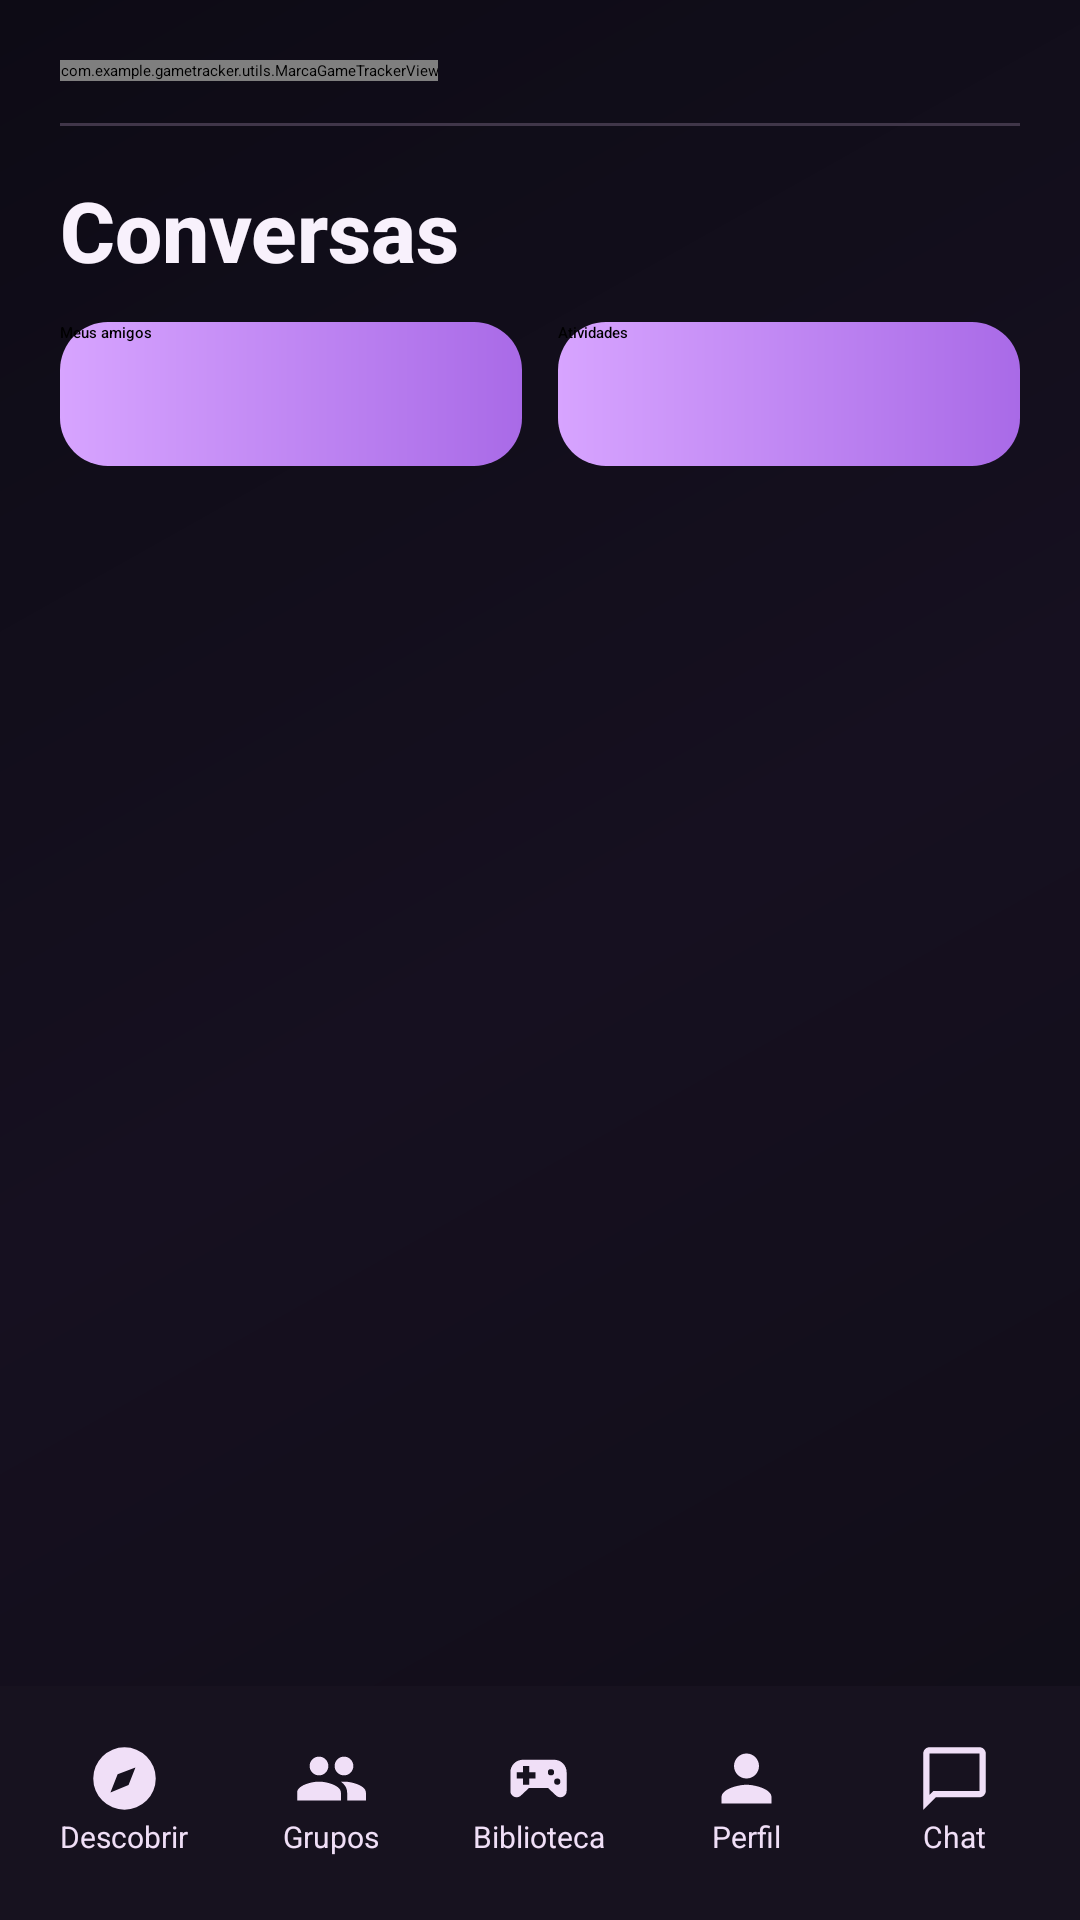

This screen was rendered from an Android layout file. Write that file and the resources it references.
<!-- AndroidManifest.xml: application theme Theme.GameTracker -->
<!-- res/layout/activity_chats.xml -->
<?xml version='1.0' encoding='utf-8'?>
<LinearLayout xmlns:android="http://schemas.android.com/apk/res/android" android:layout_width="match_parent" android:layout_height="match_parent" android:background="@drawable/bg_tela_gametracker" android:orientation="vertical">

    <LinearLayout android:layout_width="match_parent" android:layout_height="0dp" android:layout_weight="1" android:orientation="vertical" android:paddingStart="20dp" android:paddingTop="20dp" android:paddingEnd="20dp" android:paddingBottom="8dp">

        <include layout="@layout/gt_brand_header" /><TextView android:id="@+id/textoTituloConversas" android:layout_width="match_parent" android:layout_height="wrap_content" android:layout_marginBottom="12dp" android:text="@string/chats_titulo" android:textColor="@color/texto" android:textSize="28sp" android:textStyle="bold" android:fontFamily="sans-serif-medium" />

        <LinearLayout android:layout_width="match_parent" android:layout_height="wrap_content" android:orientation="horizontal" android:layout_marginBottom="12dp">
            <Button android:id="@+id/botaoAmigosConversas" android:layout_width="0dp" android:layout_height="48dp" android:layout_weight="1" android:layout_marginEnd="6dp" android:background="@drawable/bg_botao_principal" android:backgroundTint="@null" android:text="Meus amigos" android:textAllCaps="false" android:textColor="@color/black" android:fontFamily="sans-serif-medium" />
            <Button android:id="@+id/botaoNotificacoesConversas" android:layout_width="0dp" android:layout_height="48dp" android:layout_weight="1" android:layout_marginStart="6dp" android:background="@drawable/bg_botao_principal" android:backgroundTint="@null" android:text="Atividades" android:textAllCaps="false" android:textColor="@color/black" android:fontFamily="sans-serif-medium" />
        </LinearLayout>

        <EditText android:id="@+id/pesquisaConversas" style="@style/CampoTexto" android:hint="Buscar amigos..." android:layout_marginBottom="12dp" android:inputType="text" />

        <ScrollView android:layout_width="match_parent" android:layout_height="0dp" android:layout_weight="1">
        <LinearLayout android:id="@+id/listaConversas" android:layout_width="match_parent" android:layout_height="wrap_content" android:orientation="vertical" />
        </ScrollView>
    </LinearLayout>

    <include layout="@layout/bottom_navigation" />
</LinearLayout>
<!-- res/layout/gt_brand_header.xml (included above) -->
<?xml version="1.0" encoding="utf-8"?>
<LinearLayout xmlns:android="http://schemas.android.com/apk/res/android"
    android:layout_width="match_parent" android:layout_height="wrap_content"
    android:orientation="vertical" android:paddingBottom="16dp">
    <com.example.gametracker.utils.MarcaGameTrackerView android:layout_width="wrap_content" android:layout_height="wrap_content"
        android:text="GameTracker" android:textColor="@color/destaque"
        android:fontFamily="sans-serif-black" android:letterSpacing="-0.035"
        android:textSize="28sp" android:textStyle="bold"/>
    <View android:layout_width="match_parent" android:layout_height="1dp"
        android:layout_marginTop="14dp" android:background="@color/borda"/>
</LinearLayout>
<!-- res/layout/bottom_navigation.xml (included above) -->
<?xml version="1.0" encoding="utf-8"?>
<LinearLayout xmlns:android="http://schemas.android.com/apk/res/android" android:id="@+id/bottomNavigation"
    android:layout_width="match_parent" android:layout_height="78dp" android:background="@color/nav_fundo"
    android:gravity="center_vertical" android:orientation="horizontal" android:paddingStart="7dp"
    android:paddingEnd="7dp" android:paddingTop="7dp" android:paddingBottom="9dp" android:elevation="8dp">
    <LinearLayout android:id="@+id/navDescobrir" android:layout_width="0dp" android:layout_height="61dp" android:layout_weight="1" android:gravity="center" android:orientation="vertical" android:background="@drawable/bg_nav_inativo" android:layout_marginHorizontal="2dp" android:clickable="true" android:focusable="true">
        <ImageView android:layout_width="25dp" android:layout_height="25dp" android:src="@drawable/ic_gt_compass" android:tint="@color/nav_texto_inativo" android:contentDescription="Ícone de navegação"/>
        <TextView android:layout_width="wrap_content" android:layout_height="wrap_content" android:text="@string/nav_descobrir" android:textColor="@color/nav_texto_inativo" android:textSize="10sp" android:maxLines="1" android:ellipsize="end"/>
    </LinearLayout>
    <LinearLayout android:id="@+id/navGrupos" android:layout_width="0dp" android:layout_height="61dp" android:layout_weight="1" android:gravity="center" android:orientation="vertical" android:background="@drawable/bg_nav_inativo" android:layout_marginHorizontal="2dp" android:clickable="true" android:focusable="true">
        <ImageView android:layout_width="25dp" android:layout_height="25dp" android:src="@drawable/ic_gt_groups" android:tint="@color/nav_texto_inativo" android:contentDescription="Ícone de navegação"/>
        <TextView android:layout_width="wrap_content" android:layout_height="wrap_content" android:text="@string/nav_grupos" android:textColor="@color/nav_texto_inativo" android:textSize="10sp" android:maxLines="1" android:ellipsize="end"/>
    </LinearLayout>
    <LinearLayout android:id="@+id/navBiblioteca" android:layout_width="0dp" android:layout_height="61dp" android:layout_weight="1" android:gravity="center" android:orientation="vertical" android:background="@drawable/bg_nav_inativo" android:layout_marginHorizontal="2dp" android:clickable="true" android:focusable="true">
        <ImageView android:layout_width="25dp" android:layout_height="25dp" android:src="@drawable/ic_gt_gamepad" android:tint="@color/nav_texto_inativo" android:contentDescription="Ícone de navegação"/>
        <TextView android:layout_width="wrap_content" android:layout_height="wrap_content" android:text="@string/nav_biblioteca" android:textColor="@color/nav_texto_inativo" android:textSize="10sp" android:maxLines="1" android:ellipsize="end"/>
    </LinearLayout>
    <LinearLayout android:id="@+id/navPerfil" android:layout_width="0dp" android:layout_height="61dp" android:layout_weight="1" android:gravity="center" android:orientation="vertical" android:background="@drawable/bg_nav_inativo" android:layout_marginHorizontal="2dp" android:clickable="true" android:focusable="true">
        <ImageView android:layout_width="25dp" android:layout_height="25dp" android:src="@drawable/ic_gt_user" android:tint="@color/nav_texto_inativo" android:contentDescription="Ícone de navegação"/>
        <TextView android:layout_width="wrap_content" android:layout_height="wrap_content" android:text="@string/nav_perfil" android:textColor="@color/nav_texto_inativo" android:textSize="10sp" android:maxLines="1" android:ellipsize="end"/>
    </LinearLayout>
    <LinearLayout android:id="@+id/navChat" android:layout_width="0dp" android:layout_height="61dp" android:layout_weight="1" android:gravity="center" android:orientation="vertical" android:background="@drawable/bg_nav_inativo" android:layout_marginHorizontal="2dp" android:clickable="true" android:focusable="true">
        <ImageView android:layout_width="25dp" android:layout_height="25dp" android:src="@drawable/ic_gt_chat" android:tint="@color/nav_texto_inativo" android:contentDescription="Ícone de navegação"/>
        <TextView android:layout_width="wrap_content" android:layout_height="wrap_content" android:text="@string/nav_chat" android:textColor="@color/nav_texto_inativo" android:textSize="10sp" android:maxLines="1" android:ellipsize="end"/>
    </LinearLayout>
</LinearLayout>
<!-- resources referenced by this layout -->
<resources>
  <color name="black">#FF000000</color>
  <color name="borda">#FF403649</color>
  <color name="destaque">#FFC491F8</color>
  <color name="nav_fundo">#FF17121F</color>
  <color name="nav_texto_inativo">#FFF0DFF7</color>
  <color name="texto">#FFF8F1FC</color>
  <!-- drawable bg_botao_principal (drawable) -->
  <?xml version="1.0" encoding="utf-8"?>
  <ripple xmlns:android="http://schemas.android.com/apk/res/android" android:color="@color/ripple_dark"><item><shape><gradient android:startColor="#D7A4FF" android:endColor="#A96AE7" android:angle="0"/><corners android:radius="16dp"/></shape></item></ripple>
  <!-- drawable bg_nav_inativo (drawable) -->
  <?xml version="1.0" encoding="utf-8"?>
  <ripple xmlns:android="http://schemas.android.com/apk/res/android" android:color="@color/ripple_light"><item><shape><solid android:color="#0017121F"/><corners android:radius="16dp"/></shape></item></ripple>
  <!-- drawable bg_tela_gametracker (drawable) -->
  <?xml version="1.0" encoding="utf-8"?>
  <shape xmlns:android="http://schemas.android.com/apk/res/android"><gradient android:angle="135" android:startColor="#100D17" android:centerColor="#161020" android:endColor="#0D0B15" /></shape>
  <!-- drawable ic_gt_chat (drawable) -->
  <?xml version="1.0" encoding="utf-8"?>
  <vector xmlns:android="http://schemas.android.com/apk/res/android" android:width="24dp" android:height="24dp" android:viewportWidth="24" android:viewportHeight="24"><path android:fillColor="#FFFFFFFF" android:pathData="M20,2H4C2.9,2 2,2.9 2,4v18l4,-4h14c1.1,0 2,-0.9 2,-2V4c0,-1.1 -0.9,-2 -2,-2zM20,16H5.2L4,17.2V4h16z" /></vector>
  <!-- drawable ic_gt_compass (drawable) -->
  <?xml version="1.0" encoding="utf-8"?>
  <vector xmlns:android="http://schemas.android.com/apk/res/android" android:width="24dp" android:height="24dp" android:viewportWidth="24" android:viewportHeight="24"><path android:fillColor="#FFFFFFFF" android:pathData="M12,2A10,10 0,1 0,12 22A10,10 0,1 0,12 2z M15.5,8.5l-2.2,5.6 -5.8,2.4 2.3,-5.9z" /></vector>
  <!-- drawable ic_gt_user (drawable) -->
  <?xml version="1.0" encoding="utf-8"?>
  <vector xmlns:android="http://schemas.android.com/apk/res/android" android:width="24dp" android:height="24dp" android:viewportWidth="24" android:viewportHeight="24"><path android:fillColor="#FFFFFFFF" android:pathData="M12,12c2.21,0 4,-1.79 4,-4s-1.79,-4 -4,-4 -4,1.79 -4,4 1.79,4 4,4zM12,14c-2.67,0 -8,1.34 -8,4v2h16v-2c0,-2.66 -5.33,-4 -8,-4z" /></vector>
  <string name="chats_titulo">Conversas</string>
  <string name="nav_biblioteca">Biblioteca</string>
  <string name="nav_chat">Chat</string>
  <string name="nav_descobrir">Descobrir</string>
  <string name="nav_grupos">Grupos</string>
  <string name="nav_perfil">Perfil</string>
  <style name="CampoTexto">
          <item name="android:layout_width">match_parent</item>
          <item name="android:layout_height">54dp</item>
          <item name="android:background">@drawable/bg_campo</item>
          <item name="android:paddingStart">14dp</item>
          <item name="android:paddingEnd">14dp</item>
          <item name="android:textColor">@color/texto</item>
          <item name="android:textColorHint">@color/texto_secundario</item>
          <item name="android:textSize">16sp</item>
          <item name="android:singleLine">true</item>
      </style>
  <style name="Theme.GameTracker" parent="Base.Theme.GameTracker" />
  <color name="ripple_dark">#25000000</color>
  <color name="ripple_light">#33FFFFFF</color>
  <!-- drawable bg_campo (drawable) -->
  <?xml version="1.0" encoding="utf-8"?>
  <shape xmlns:android="http://schemas.android.com/apk/res/android"><solid android:color="@color/superficie"/><stroke android:width="1dp" android:color="@color/borda"/><corners android:radius="14dp"/></shape>
  <color name="texto_secundario">#FFC1B1CC</color>
  <color name="superficie">#FF201B2A</color>
  <color name="fundo">#FF0D0B15</color>
</resources>
